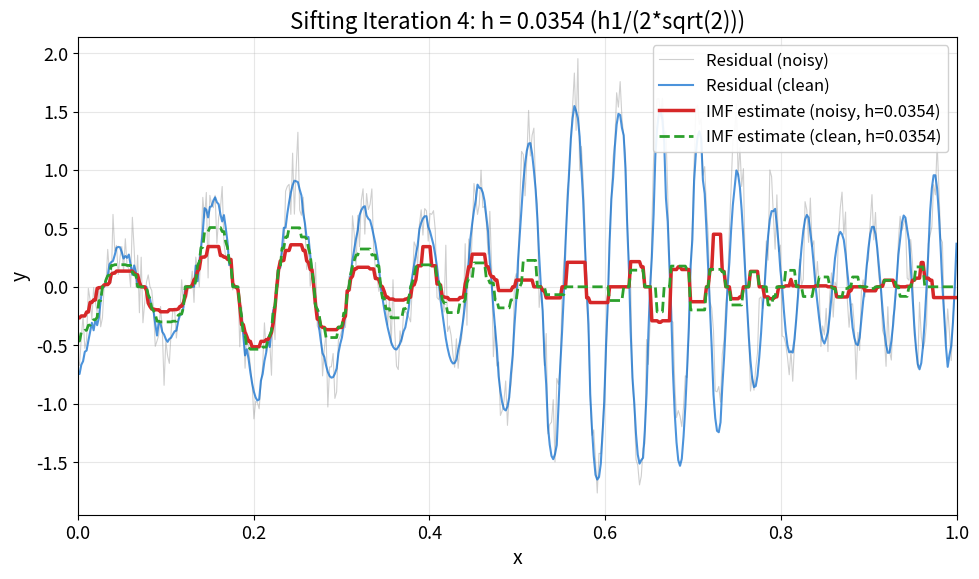

Python code for this plot: (Note: this script raises an exception after producing the figure.)
"""EMD Sifting Iteration 4 - Bandwidth h=0.0354

Shows fourth sifting iteration.
Bandwidth: h4 = h1/(2*sqrt(2)) = 0.0354
"""
import matplotlib.pyplot as plt
import numpy as np
from pathlib import Path

plt.rcParams.update({
    'font.size': 14, 'axes.labelsize': 14, 'axes.titlesize': 16,
    'xtick.labelsize': 13, 'ytick.labelsize': 13, 'legend.fontsize': 12,
    'figure.figsize': (10, 6), 'figure.dpi': 150
})

# Colors
MLBLUE = '#0066CC'
MLGREEN = '#2CA02C'
MLRED = '#D62728'
MLGRAY = '#888888'

# =============================================================================
# Smoothing functions
# =============================================================================

def epanechnikov_kernel(u):
    weights = np.zeros_like(u, dtype=float)
    mask = np.abs(u) <= 1
    weights[mask] = 0.75 * (1 - u[mask]**2)
    return weights


def weighted_median(values, weights):
    if len(values) == 0 or np.sum(weights) == 0:
        return np.nan
    sorted_indices = np.argsort(values)
    sorted_values = values[sorted_indices]
    sorted_weights = weights[sorted_indices]
    cumulative_weights = np.cumsum(sorted_weights) / np.sum(sorted_weights)
    idx = np.searchsorted(cumulative_weights, 0.5)
    if idx >= len(sorted_values):
        return sorted_values[-1]
    elif idx == 0:
        return sorted_values[0]
    elif np.isclose(cumulative_weights[idx-1], 0.5):
        return 0.5 * (sorted_values[idx-1] + sorted_values[idx])
    return sorted_values[idx]


def epa_local_median(x, y, bandwidth):
    n = len(x)
    y_smooth = np.zeros(n)
    for i in range(n):
        u = (x - x[i]) / bandwidth
        weights = epanechnikov_kernel(u)
        y_smooth[i] = weighted_median(y, weights)
    return y_smooth


# =============================================================================
# Signal generation and sifting
# =============================================================================

np.random.seed(42)
n = 500
x = np.linspace(0, 1, n)

# AM-FM signal
A_x = 1 + 0.5 * np.sin(4 * np.pi * x)
phi_x = 2 * np.pi * (6 * x + 12 * x**2)
y_clean = A_x * np.sin(phi_x)
sigma = 0.2
noise = sigma * np.random.randn(n)
y_noisy = y_clean + noise

# Bandwidth sequence
h1 = 0.1
h2 = h1 / np.sqrt(2)
h3 = h1 / 2
h4 = h1 / (2 * np.sqrt(2))  # 0.0354

# Iterations 1-3
m1_noisy = epa_local_median(x, y_noisy, h1)
m1_clean = epa_local_median(x, y_clean, h1)
r2_noisy = y_noisy - m1_noisy
r2_clean = y_clean - m1_clean

m2_noisy = epa_local_median(x, r2_noisy, h2)
m2_clean = epa_local_median(x, r2_clean, h2)
r3_noisy = r2_noisy - m2_noisy
r3_clean = r2_clean - m2_clean

m3_noisy = epa_local_median(x, r3_noisy, h3)
m3_clean = epa_local_median(x, r3_clean, h3)
r4_noisy = r3_noisy - m3_noisy
r4_clean = r3_clean - m3_clean

# Iteration 4
m4_noisy = epa_local_median(x, r4_noisy, h4)
m4_clean = epa_local_median(x, r4_clean, h4)

# =============================================================================
# Plot
# =============================================================================

fig, ax = plt.subplots(figsize=(10, 6))

ax.plot(x, r4_noisy, color=MLGRAY, alpha=0.4, linewidth=0.8, label='Residual (noisy)')
ax.plot(x, r4_clean, color=MLBLUE, linewidth=1.5, alpha=0.7, label='Residual (clean)')
ax.plot(x, m4_noisy, color=MLRED, linewidth=2.5, label=f'IMF estimate (noisy, h={h4:.4f})')
ax.plot(x, m4_clean, color=MLGREEN, linewidth=2, linestyle='--', label=f'IMF estimate (clean, h={h4:.4f})')

ax.set_xlabel('x')
ax.set_ylabel('y')
ax.set_title(f'Sifting Iteration 4: h = {h4:.4f} (h1/(2*sqrt(2)))')
ax.legend(loc='upper right', framealpha=0.9)
ax.grid(True, alpha=0.3)
ax.set_xlim(0, 1)

plt.tight_layout()
plt.savefig(Path(__file__).parent / 'chart.pdf', dpi=300, bbox_inches='tight')
plt.close()

print(f"Saved: {Path(__file__).parent / 'chart.pdf'}")
